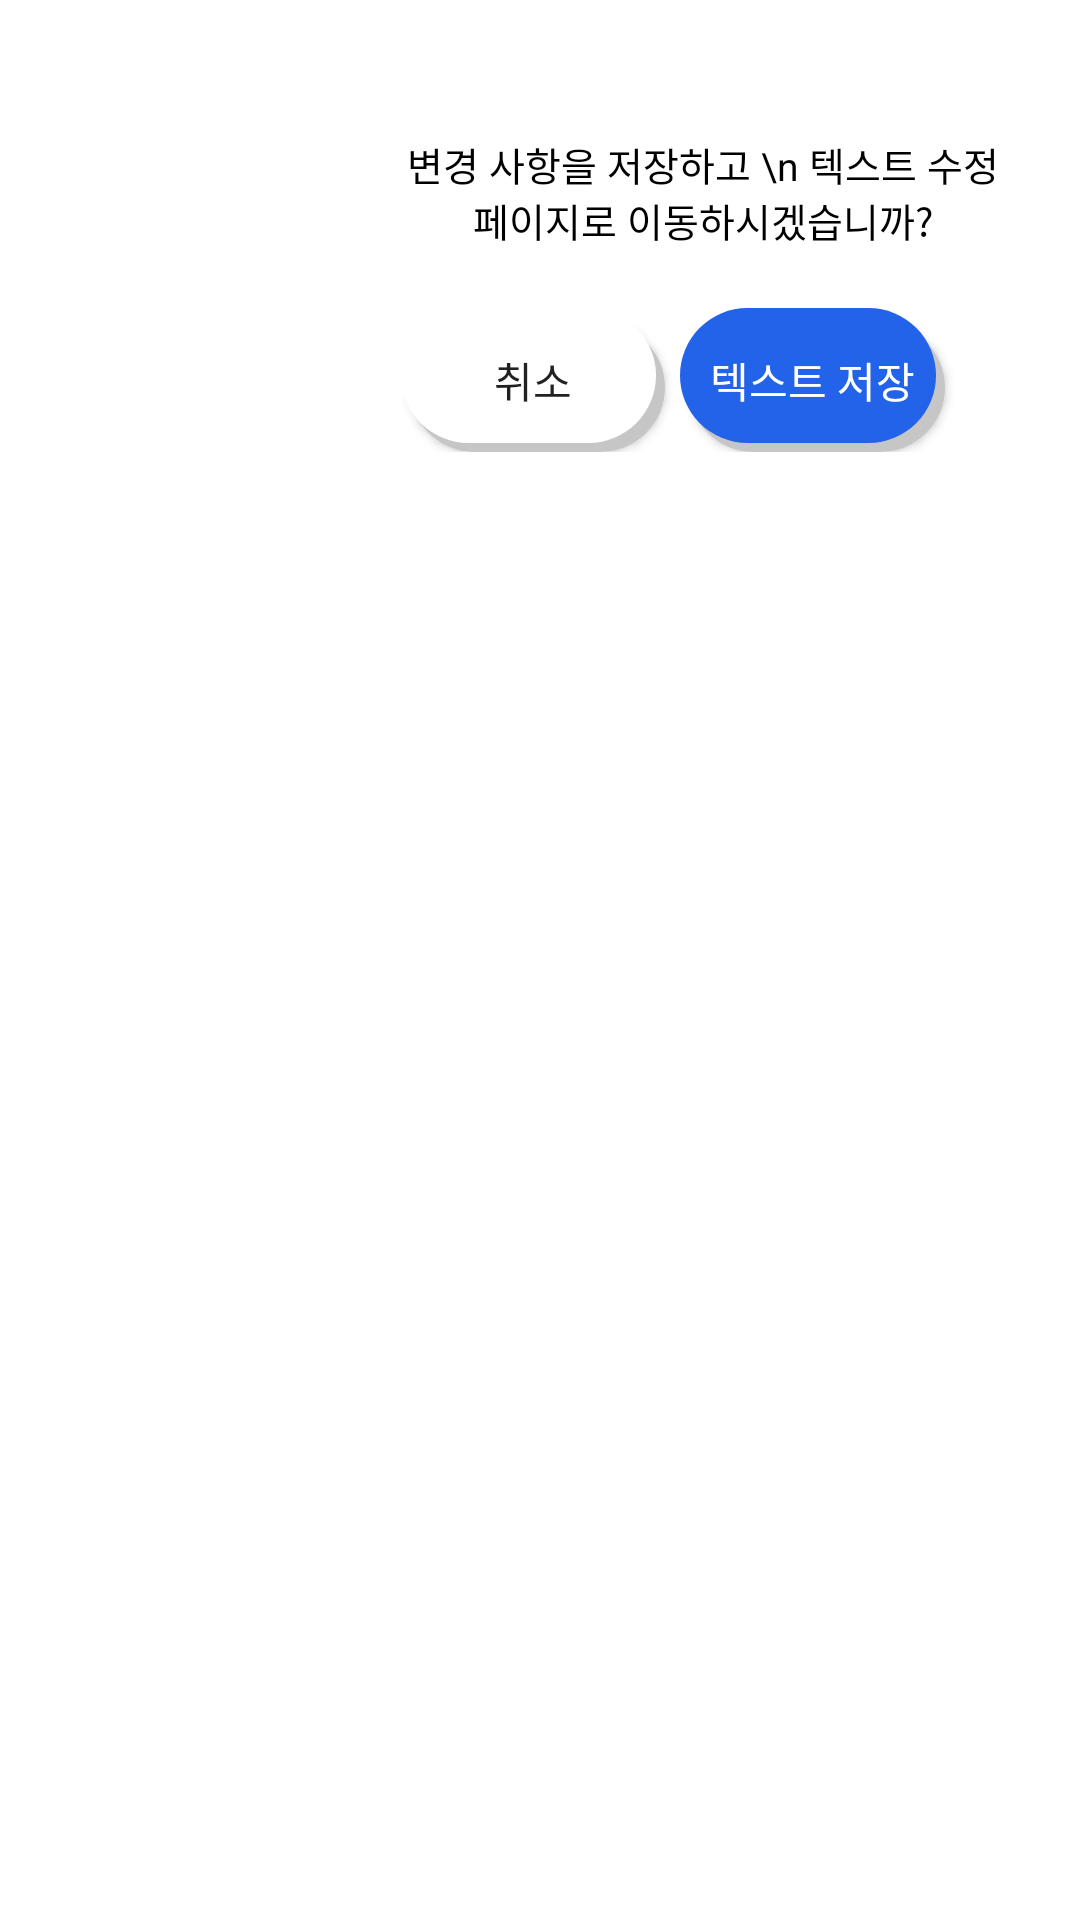

Write the Android layout XML for this screen, with the resource values it uses.
<!-- AndroidManifest.xml: application theme Theme.Adapterview -->
<!-- res/layout/activity_ai_popup.xml -->
<?xml version="1.0" encoding="utf-8"?>
<LinearLayout xmlns:android="http://schemas.android.com/apk/res/android"
    xmlns:tools="http://schemas.android.com/tools"
    android:layout_height="match_parent"
    android:layout_width="match_parent"
    xmlns:app="http://schemas.android.com/apk/res-auto"
    android:orientation="vertical">
    <LinearLayout
        android:layout_width="match_parent"
        android:layout_height="wrap_content"
        android:orientation="horizontal">
        <LinearLayout
            android:layout_width="0dp"
            android:layout_height="wrap_content"
            android:layout_weight="1"
            android:layout_marginTop="25dp"
            android:layout_marginLeft="25dp"
            android:orientation="vertical">
            <ImageView
                android:id="@+id/cover"
                android:layout_width="wrap_content"
                android:layout_height="120dp"
                android:scaleType="fitCenter"
                android:background="@drawable/imagecustom"/>

        </LinearLayout>

        <LinearLayout
            android:layout_width="0dp"
            android:layout_weight="3"
            android:layout_height="wrap_content"
            android:padding="25dp"
            android:orientation="vertical">
            <TextView
                android:id="@+id/titleText"
                android:layout_width="match_parent"
                android:layout_height="wrap_content"
                android:gravity="center"
                android:textSize="15sp"
                android:textColor="@color/black" />
            <TextView
                android:id="@+id/saveTxt"
                android:layout_width="match_parent"
                android:layout_height="wrap_content"
                android:text="변경 사항을 저장하고 \n 텍스트 수정 페이지로 이동하시겠습니까?"
                android:gravity="center"
                android:textSize="13sp"
                android:textColor="@color/black"/>

            <LinearLayout
                android:layout_width="match_parent"
                android:layout_height="wrap_content"
                android:orientation="horizontal"
                android:gravity="center_horizontal"
                android:layout_marginTop="20dp">

                <Button
                    android:id="@+id/deleteBtn"
                    android:layout_width="0dp"
                    android:layout_weight="1"
                    android:layout_height="wrap_content"
                    android:elevation="20dp"
                    android:layout_marginRight="5dp"
                    android:background="@drawable/save_round_button_white"
                    android:text="취소"/>

                <Button
                    android:id="@+id/saveBtn"
                    android:layout_width="0dp"
                    android:layout_weight="1"
                    android:layout_height="wrap_content"
                    android:textColor="@color/white"
                    android:background="@drawable/save_round_button_primary"
                    android:layout_marginRight="20dp"
                    android:text="텍스트 저장" />
            </LinearLayout>
        </LinearLayout>
    </LinearLayout>
</LinearLayout>
<!-- resources referenced by this layout -->
<resources>
  <!-- drawable imagecustom (drawable) -->
  <?xml version="1.0" encoding="utf-8"?>
  <shape xmlns:android="http://schemas.android.com/apk/res/android"
      android:shape="rectangle">
      <stroke android:width="1px" android:color="#ffaeaeae" />
  
  
  </shape>
  <!-- drawable save_round_button_primary (drawable) -->
  <?xml version="1.0" encoding="utf-8"?>
  <layer-list xmlns:android="http://schemas.android.com/apk/res/android">
      
      <item android:left="3dp" android:top="5dp">
          <shape>
              <solid android:color="#c6c6c6" />
              <corners android:radius="30dp" />
          </shape>
      </item>
      
      <item android:bottom="3dp" android:right="3dp">
          <shape>
              <solid android:color="#2263EA" />
              <corners android:radius="30dp" />
          </shape>
      </item>
  </layer-list>
  <!-- drawable save_round_button_white (drawable) -->
  <?xml version="1.0" encoding="utf-8"?>
  <layer-list xmlns:android="http://schemas.android.com/apk/res/android">
      
      <item android:left="3dp" android:top="5dp">
          <shape>
              <solid android:color="#c6c6c6" />
              <corners android:radius="30dp" />
          </shape>
      </item>
      
      <item android:bottom="3dp" android:right="3dp">
          <shape>
              <solid android:color="@android:color/white" />
              <corners android:radius="30dp" />
          </shape>
      </item>
  </layer-list>
  <style name="Theme.Adapterview" parent="Theme.MaterialComponents.DayNight.DarkActionBar">
          
          <item name="colorPrimary">@color/purple_500</item>
          <item name="colorPrimaryVariant">@color/purple_700</item>
          <item name="colorOnPrimary">@color/white</item>
          
          <item name="colorSecondary">@color/teal_200</item>
          <item name="colorSecondaryVariant">@color/teal_700</item>
          <item name="colorOnSecondary">@color/black</item>
          
          <item name="android:statusBarColor" tools:targetApi="21">?attr/colorPrimaryVariant</item>
          
      </style>
  <!-- not gathered from this repository: default colours our renderer supplied (Android Studio template values) -->
  <color name="purple_500">#FF6200EE</color>
  <color name="purple_700">#FF3700B3</color>
  <color name="teal_200">#FF03DAC5</color>
  <color name="teal_700">#FF018786</color>
  <color name="black">#FF000000</color>
  <color name="white">#FFFFFFFF</color>
</resources>
